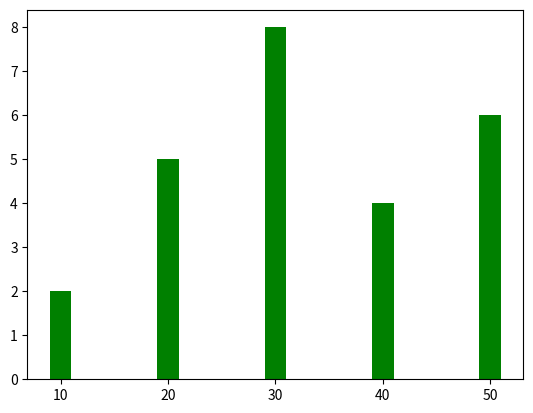

The script that saved this image:
import numpy as np
import matplotlib.pyplot as plt

x=np.array([10,20,30,40,50])
y=np.array([2,5,8,4,6])
plt.bar(x,y,color="green",width=2)
plt.show()